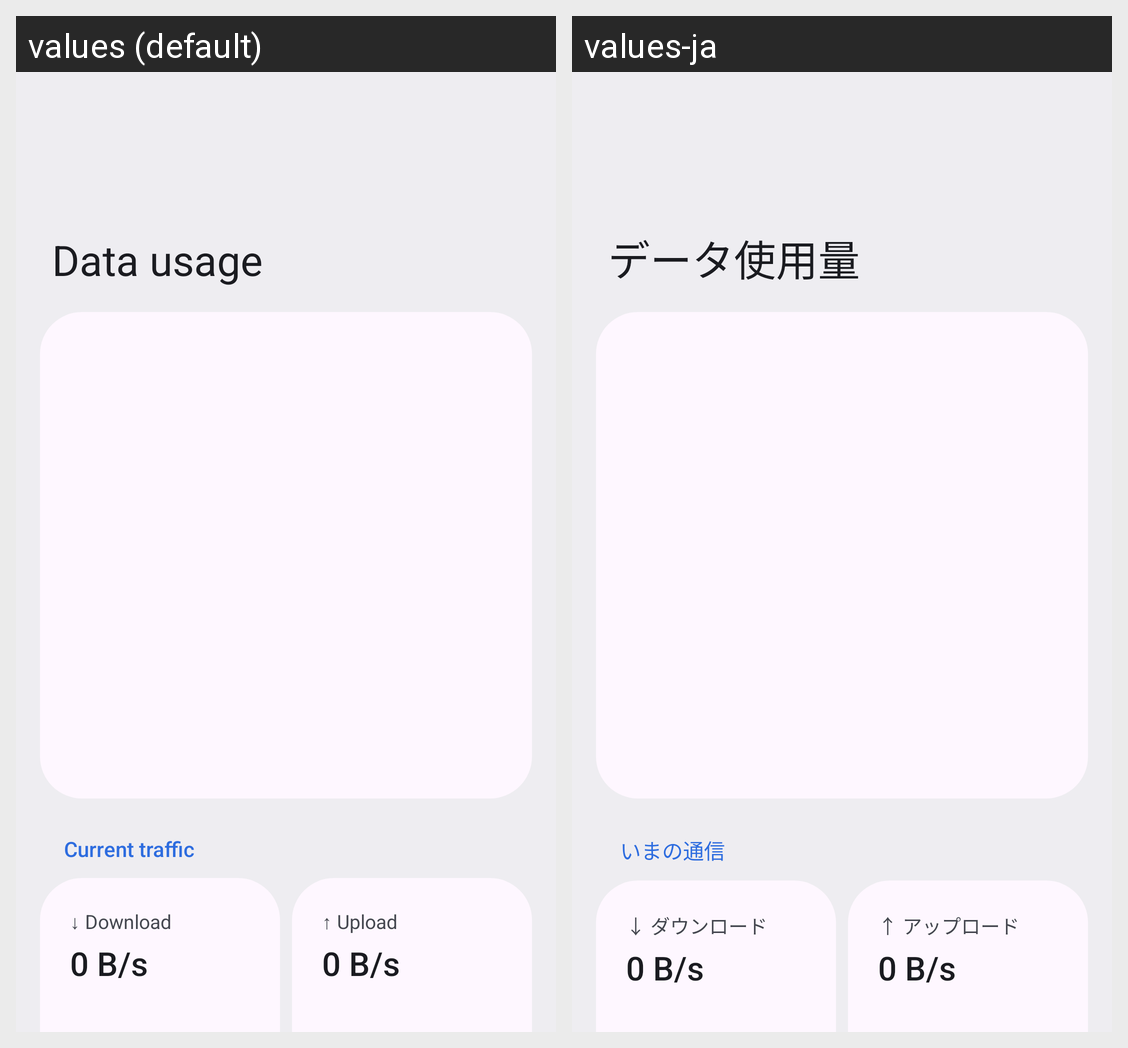

Here is an Android app screen in its default locale and in the app's own translations. Write out the translated-string differences for the strings that appear on this screen.
Android screen res/layout/activity_datausage.xml rendered under 2 locales, left to right: values (default), values-ja. Device: Nexus 5 (rendered at 1080×1920; each locale shown at half size, 540×960, under a caption strip naming it); theme Theme.AozoraBrowser.
Strings drawn on this screen, with the default value and each locale's value (text and hints the layout hard-codes, and strings that could not be matched under every locale, appear in the picture but are not listed):

i18n_6540a4a343
  values: Current traffic
  values-ja: いまの通信

i18n_2f6abf599e
  values: ↓ Download
  values-ja: ↓ ダウンロード

i18n_ee9a8e5bd6
  values: ↑ Upload
  values-ja: ↑ アップロード
